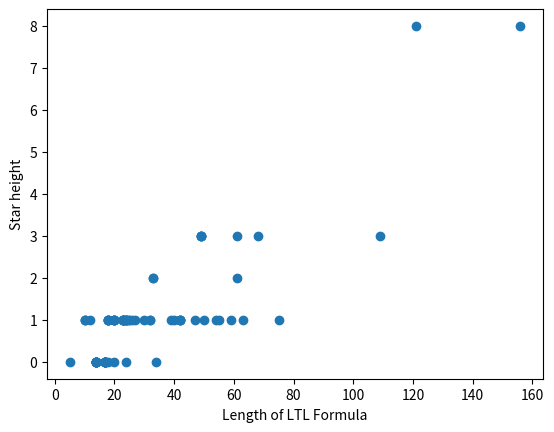

Write the Python code that produced this figure.
import matplotlib.pyplot as plt

x = [42, 42, 34, 40, 54, 50, 61, 25, 33, 61, 25, 33, 156, 26, 109, 55, 47, 59, 39, 75, 18, 18, 17, 23, 23, 18, 18, 18, 17, 17, 17, 23, 23, 23, 24, 24, 10, 17, 17, 17, 24, 24, 24, 10, 17, 17, 17, 17, 17, 17, 121, 5, 30, 20, 20, 32, 32, 42, 42, 18, 20, 12, 14, 14, 14, 14, 14, 14, 49, 49, 49, 49, 14, 14, 14, 14, 14, 14, 24, 20, 10, 27, 68, 20, 23, 20, 63]
y1 = [5, 9, 1, 5, 5, 5, 41, 9, 21, 113, 9, 21, 86042, 9, 170, 6, 5, 5, 6, 21, 5, 5, 1, 5, 5, 5, 5, 5, 1, 1, 1, 5, 5, 5, 9, 9, 5, 1, 1, 1, 9, 9, 9, 5, 1, 1, 1, 1, 1, 1, 303958, 2, 9, 5, 9, 9, 9, 9, 9, 1, 5, 5, 1, 1, 1, 1, 1, 1, 113, 113, 113, 113, 1, 1, 1, 1, 1, 1, 2, 1, 5, 9, 69, 5, 5, 9, 7]
y2 =  [1, 1, 0, 1, 1, 1, 2, 1, 2, 3, 1, 2, 8, 1, 3, 1, 1, 1, 1, 1, 1, 1, 0, 1, 1, 1, 1, 1, 0, 0, 0, 1, 1, 1, 1, 1, 1, 0, 0, 0, 1, 1, 1, 1, 0, 0, 0, 0, 0, 0, 8, 0, 1, 1, 1, 1, 1, 1, 1, 0, 1, 1, 0, 0, 0, 0, 0, 0, 3, 3, 3, 3, 0, 0, 0, 0, 0, 0, 0, 0, 1, 1, 3, 1, 1, 1, 1]

fig1 = plt.figure()
plt.xlabel('Length of LTL Formula')
plt.ylabel('Star height')
#x.remove(156)
y1.remove(86042)
#x.remove(121)
y1.remove(303958) # use log or other scaling
plt.scatter(x, y2)

plt.show()
